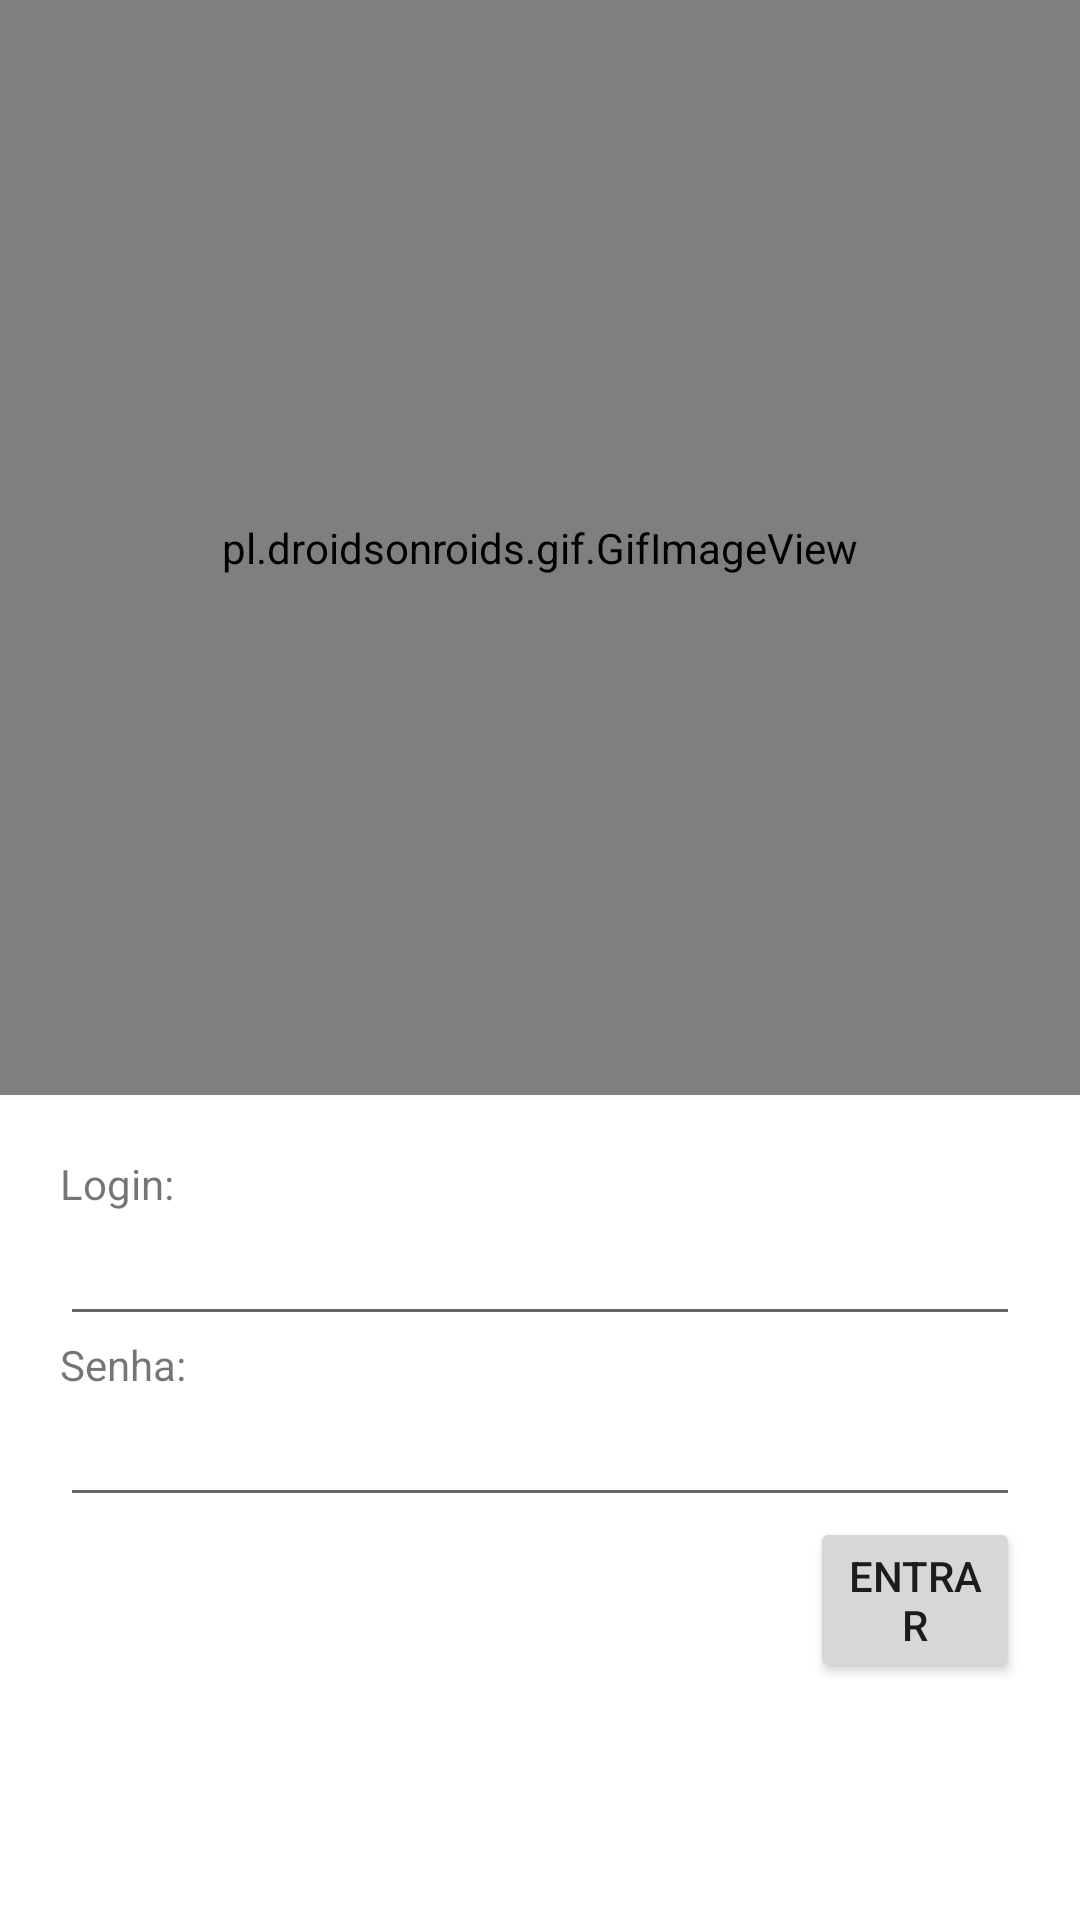

Here is an Android app screen rendered from its layout file. Give the layout XML and the strings, colors and styles it references.
<!-- AndroidManifest.xml: application theme Theme.PaidHours -->
<!-- res/layout/tela_login.xml -->
<?xml version="1.0" encoding="utf-8"?>
<LinearLayout xmlns:android="http://schemas.android.com/apk/res/android"
    xmlns:app="http://schemas.android.com/apk/res-auto"
    xmlns:tools="http://schemas.android.com/tools"
    android:layout_width="match_parent"
    android:layout_height="match_parent"
    android:orientation="vertical"
    tools:context=".TelaLogin" >

    <pl.droidsonroids.gif.GifImageView
        android:layout_width="match_parent"
        android:layout_height="365dp"
        android:src="@drawable/paidhoursbranco"/>

    <LinearLayout
        android:layout_margin="20dp"
        android:layout_width="match_parent"
        android:layout_height="wrap_content"
        android:orientation="vertical">

        <TextView
            android:id="@+id/lblLogin"
            android:layout_width="match_parent"
            android:layout_height="wrap_content"
            android:text="Login:" />

        <EditText
            android:id="@+id/txtLogin"
            android:layout_width="match_parent"
            android:layout_height="wrap_content"
            android:layout_weight="0"
            android:ems="10"
            android:inputType="textPersonName" />

        <TextView
            android:id="@+id/lblSenha"
            android:layout_width="match_parent"
            android:layout_height="wrap_content"
            android:text="Senha:" />

        <EditText
            android:id="@+id/txtSenha"
            android:layout_width="match_parent"
            android:layout_height="wrap_content"
            android:ems="10"
            android:inputType="textPassword" />

        <Button
            android:id="@+id/btnEntrar"
            android:layout_width="wrap_content"
            android:layout_height="wrap_content"
            android:text="Entrar"
            android:layout_marginLeft="250dp"/>

    </LinearLayout>

    <Button
        android:id="@+id/btnCriarConta"
        android:layout_width="wrap_content"
        android:layout_height="wrap_content"
        android:layout_marginLeft="140dp"
        android:layout_marginTop="50dp"
        android:text="Criar conta" />

</LinearLayout>
<!-- resources referenced by this layout -->
<resources>
  <!-- drawable paidhoursbranco: gif bitmap (drawable, 14284 bytes) -->
  <style name="Theme.PaidHours" parent="Theme.MaterialComponents.DayNight.DarkActionBar">
          
          <item name="colorPrimary">@color/verde_forte</item>
          <item name="colorPrimaryVariant">@color/verde_fraco</item>
          <item name="colorOnPrimary">@color/white</item>
          
          <item name="colorSecondary">@color/teal_200</item>
          <item name="colorSecondaryVariant">@color/teal_700</item>
          <item name="colorOnSecondary">@color/black</item>
          
          <item name="android:statusBarColor" tools:targetApi="l">?attr/colorPrimaryVariant</item>
          
      </style>
  <color name="verde_forte">#7ED957</color>
  <color name="verde_fraco">#86F495</color>
  <color name="white">#FFFFFFFF</color>
  <color name="teal_200">#FF03DAC5</color>
  <color name="teal_700">#FF018786</color>
  <color name="black">#FF000000</color>
</resources>
